pico-8 play session: mixed d-pad (fixed 12-tick cycle), after a click and taps of 🅾, ❎, 🅾+❎, 🅾 in the second before t = 0

[t = 1 s] mixed d-pad (1.2s cycle ×~1): → ← ↑ ↓ + 🅾/❎ taps, ~1s
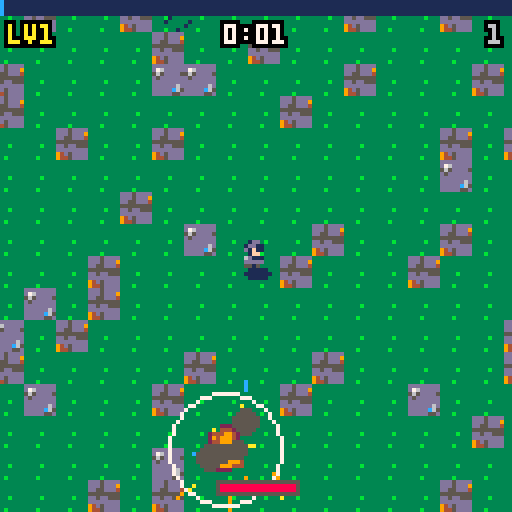
[t = 2 s] mixed d-pad (1.2s cycle ×~1): → ← ↑ ↓ + 🅾/❎ taps, ~2s
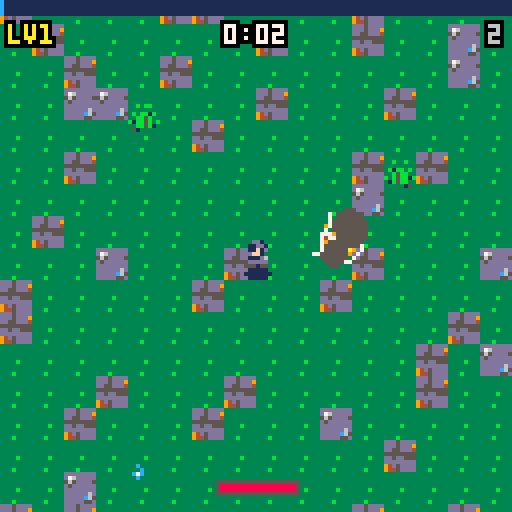
[t = 4 s] mixed d-pad (1.2s cycle ×~3): → ← ↑ ↓ + 🅾/❎ taps, ~4s
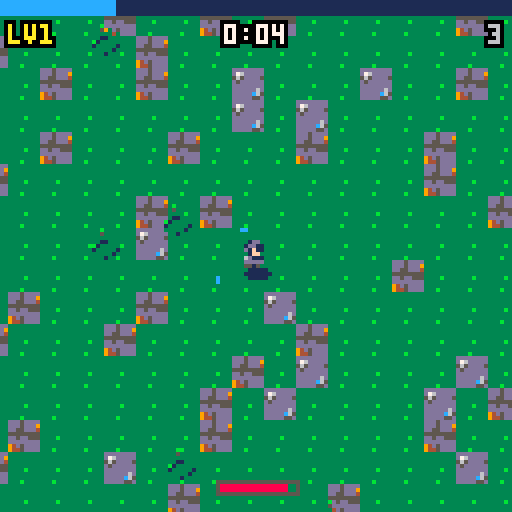
[t = 6 s] mixed d-pad (1.2s cycle ×~5): → ← ↑ ↓ + 🅾/❎ taps, ~6s
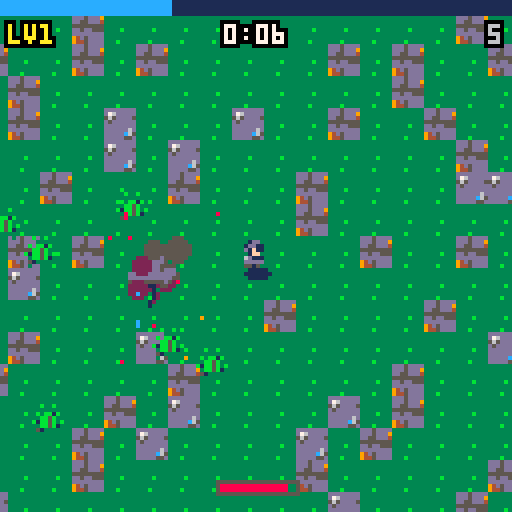
[t = 8 s] mixed d-pad (1.2s cycle ×~6): → ← ↑ ↓ + 🅾/❎ taps, ~8s
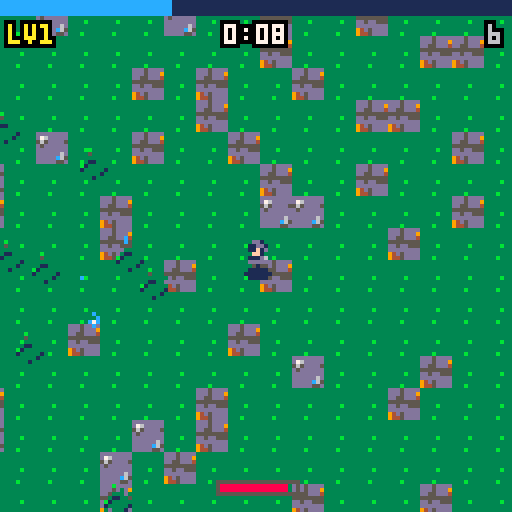

pico-8 cartridge
version 42
__lua__
-- pico galaxies: shared by every cart (voidstorm.p8 + the planet carts)
-- all sprites generated with krea 2 pixel art

-- sprite sheet slots: name,x,y,size (packed into one string to save tokens)
sp={}
for e in all(split(
 "ship,0,0,16|dra,16,0,16|drb,32,0,16|saa,48,0,16|sab,64,0,16|mine,80,0,16|div,96,0,16|ast,1"..
 "12,0,16|ex1,0,16,16|ex2,16,16,16|ex3,32,16,16|pow,48,16,8|shd,56,16,8|bmb,48,24,8|boss,64,"..
 "16,32|pla,96,16,32|p_lush,0,48,16|p_rock,16,48,16|p_ice,32,48,16|p_hive,48,48,16|freighter"..
 ",64,48,16|dome,80,48,8|i_food,88,48,8|i_ore,80,56,8|i_coin,88,56,8|i_colonist,96,48,8|flag"..
 "ship,0,64,32|t_grass,32,64,8|t_rock,40,64,8|t_crystal,48,64,8|t_water,56,64,8|nest,64,64,8"..
 "|b_farm,72,64,8|b_mine,80,64,8|b_harv,88,64,8|b_hab,96,64,8|b_turret,104,64,8|crawl_a,112,"..
 "64,8|crawl_b,120,64,8|b_hq,32,72,16|i_guns,48,72,8|i_cells,56,72,8","|")) do
 local a=split(e)
 sp[a[1]]={a[2],a[3],a[4]}
end

-- draw a sheet sprite centred,
-- with scale / squash / flips
function dspr(n,x,y,s,fx,fy,sq)
 local d=sp[n] s=s or 1
 local w,h=d[3]*s*(sq or 1),d[3]*s
 sspr(d[1],d[2],d[3],d[3],x-w/2,y-h/2,w,h,fx,fy)
end

function whiteout()
 for c=1,15 do pal(c,7) end
end

-- ===== vfx =====
function part(x,y,vx,vy,l,cols,r,k)
 add(parts,{x=x,y=y,vx=vx,vy=vy,l=l,ml=l,c=cols,r=r or 0,k=k or 0})
end

function sparks(x,y,n,cols,sp_)
 for i=1,n do
  local a,s=rnd(),rnd(sp_ or 3)+.5
  part(x,y,cos(a)*s,sin(a)*s,8+rnd(12),cols or {7,10,9,8},0,1)
 end
end

function ring(x,y,r,vr,c,l)
 add(rings,{x=x,y=y,r=r,vr=vr,c=c,l=l})
end

function explode(x,y,sz)
 add(fx,{x=x,y=y,t=0,s=sz})
 sparks(x,y,6+sz*6,nil,1.5+sz)
 for i=1,2+sz*2 do
  part(x+rnd(8)-4,y+rnd(8)-4,rnd(1)-.5,rnd(1)-.7,20+rnd(20),{5,5,2,1},2+rnd(sz*2),2)
 end
 ring(x,y,2,1.5+sz*.5,sz>1 and 10 or 7,10+sz*3)
 shake=max(shake,sz*2.5)
 sfx(sz>1 and 2 or 1)
end

function pop(x,y,txt,c)
 add(pops,{x=x,y=y,s=txt,l=40,c=c or 7})
end

function updvfx()
 for i=#parts,1,-1 do
  local o=parts[i]
  o.x+=o.vx o.y+=o.vy
  o.vx*=.92 o.vy*=.92
  if o.k==2 then o.y-=.15 o.r+=.05 end
  o.l-=1
  if o.l<=0 then deli(parts,i) end
 end
 for i=#rings,1,-1 do
  local o=rings[i]
  o.r+=o.vr o.vr*=.93 o.l-=1
  if o.l<=0 then deli(rings,i) end
 end
 for i=#fx,1,-1 do
  local o=fx[i] o.t+=1
  if o.t>24 then deli(fx,i) end
 end
 for i=#pops,1,-1 do
  local o=pops[i] o.y-=.4 o.l-=1
  if o.l<=0 then deli(pops,i) end
 end
end

function hit(x1,y1,r1,x2,y2,r2)
 local dx,dy=x1-x2,y1-y2
 return abs(dx)<r1+r2 and abs(dy)<r1+r2 and dx*dx+dy*dy<(r1+r2)^2
end

function drawvfx()
 for o in all(rings) do
  circ(o.x,o.y,o.r,o.l<4 and 5 or o.c)
 end
 for o in all(fx) do
  local fr=o.t<5 and "ex1" or o.t<13 and "ex2" or "ex3"
  local s=(o.s>2 and 2.5 or o.s>1 and 1.5 or 1)*(.6+o.t/40)
  dspr(fr,o.x,o.y,s,o.t%8<4)
 end
 for o in all(parts) do
  local c=o.c[flr((1-o.l/o.ml)*#o.c)+1] or o.c[#o.c]
  if o.k==1 then
   line(o.x,o.y,o.x-o.vx,o.y-o.vy,c)
  elseif o.r>=1 then
   circfill(o.x,o.y,o.r*(o.l/o.ml)+.5,c)
  else pset(o.x,o.y,c) end
 end
 for o in all(pops) do
  local w=#o.s*2
  print(o.s,o.x-w+1,o.y+1,1)
  print(o.s,o.x-w,o.y,o.l%4<2 and o.c or 7)
 end
end

function oprint(s,x,y,c,o)
 for dx=-1,1 do for dy=-1,1 do
  print(s,x+dx,y+dy,o or 0)
 end end
 print(s,x,y,c)
end


-- survivors_1 (demake)
-- planet swarmfall: horde survival.
-- move only; weapons fire themselves.
-- see design.md

wn=split"pulse blaster,orbiters,nova,arc,mine layer"
wd=split"bolts at the nearest foe,orbs circle and strike,shockwave hits all near,lightning chains foes,mines blast crowds"
wi=split"i_guns,shd,bmb,i_cells,mine"
pn=split"speed,magnet,armor,overclock,power"
pd=split"+15% move speed,+pickup range,+2 max hp -damage,-10% weapon cooldown,+25% damage"
pi=split"ship,pow,i_food,i_coin,ex1"
-- enemies: sprite a, sprite b, scale, hp, speed, radius, xp
et={
 c={"crawl_a","crawl_b",1,2,.42,3,1},
 d={"dra","drb",.55,4,.55,4,1},
 v={"div","div",.55,3,1.05,4,3},
 s={"saa","sab",.75,22,.32,6,10},
 b={"boss","boss",1,300,.25,13,30},
 f={"flagship","flagship",1,800,.22,13,0},
}

function _init()
 t,shake,flash=0,0,0
 parts,rings,fx,pops={},{},{},{}
 st="intro" music(0)
end

function newgame()
 p={x=0,y=0,hp=10,inv=0,lv=1,xp=0,f=false}
 wl,pl,cd={1,0,0,0,0},{0,0,0,0,0},{0,0,0,0,0}
 en,gems,bul,mines,arcs={},{},{},{},{}
 parts,rings,fx,pops={},{},{},{}
 clock,kills,ev=0,0,0
 st="play" sfx(8)
end

function mhp() return 10+pl[3]*2 end
function pow() return 1+pl[5]*.25 end
function cdm() return 1-pl[4]*.1 end
function nx() return 5+p.lv*4 end

-- ===== update =====
function _update60()
 t+=1
 shake=max(0,shake-.4) flash=max(0,flash-1)
 updvfx()
 if st=="play" then updplay()
 elseif st=="lvup" then updlvup()
 elseif btnp(4) then
  if st=="intro" then newgame() else load("voidstorm.p8") end
 end
end

function updplay()
 clock+=1
 local dx,dy=0,0
 if (btn(0)) dx=-1 p.f=true
 if (btn(1)) dx=1 p.f=false
 if (btn(2)) dy=-1
 if (btn(3)) dy=1
 local s=(dx!=0 and dy!=0) and .71 or 1
 s*=.9+pl[1]*.135
 p.x+=dx*s p.y+=dy*s
 if (p.inv>0) p.inv-=1
 spawner()
 weapons()
 for e in all(en) do
  local d=et[e.k]
  local a=atan2(p.x-e.x,p.y-e.y)
  e.x+=cos(a)*d[5] e.y+=sin(a)*d[5]
  e.fx=p.x<e.x
  if (e.fl>0) e.fl-=1
  if (e.hc>0) e.hc-=1
  if p.inv==0 and hit(e.x,e.y,d[6],p.x,p.y,3) then
   p.hp-=max(.5,1-pl[3]*.15) p.inv=40 shake=4 sfx(4)
   sparks(p.x,p.y,8,{8,2,7})
   if (p.hp<=0) st,t="over",0 music(-1) explode(p.x,p.y,3)
  end
  -- far-away stragglers respawn near the player
  if (abs(e.x-p.x)>100 or abs(e.y-p.y)>100) and e.k!="f" and e.k!="b" then spawnat(e) end
 end
 for g in all(gems) do
  local dx,dy=p.x-g.x,p.y-g.y
  local d=abs(dx)+abs(dy)
  if (d<16+pl[2]*12) g.m=true
  if g.m then
   g.v_=(g.v_ or 1)+.15
   local a=atan2(dx,dy)
   g.x+=cos(a)*g.v_ g.y+=sin(a)*g.v_
  end
  if d<5 then
   del(gems,g)
   if g.h then p.hp=min(p.hp+3,mhp()) pop(p.x,p.y-8,"+3hp",11) sfx(3)
   else
    p.xp+=g.v sfx(7)
    if (p.xp>=nx()) lvup()
   end
  end
 end
end

-- ===== spawning =====
function spawnat(e)
 local a=rnd()
 e.x,e.y=p.x+cos(a)*80,p.y+sin(a)*80
end

function spawn(k)
 if (#en>=110 and k!="f" and k!="b") return
 local d=et[k]
 local e={k=k,hp=d[4]*(1+clock/4000),fl=0,hc=0}
 spawnat(e) add(en,e)
 return e
end

function spawner()
 local sec=clock/60
 local rate=max(4,30-sec\8)
 if clock%rate==0 then
  local k="c"
  local r=rnd()
  if (sec>60 and r<.3) k="d"
  if (sec>90 and r<.15) k="v"
  for i=1,1+sec\60 do spawn(k) end
 end
 -- timed events
 if sec>=120 and ev==0 then
  ev=1 msg("saucer ambush!")
  for i=0,7 do local e=spawn("s") if (e) e.x,e.y=p.x+cos(i/8)*70,p.y+sin(i/8)*70 end
 elseif sec>=180 and ev==1 then
  ev=2 spawn("b") msg("the hive mothership!") sfx(9)
 elseif sec>=300 and ev==2 then
  ev=3 spawn("f") msg("the hegemony flagship!") sfx(9) flash=6
 end
end

function msg(s) mtx,mt=s,150 end

-- ===== weapons =====
function nearest(r)
 local b,bd=nil,r
 for e in all(en) do
  local d=abs(e.x-p.x)+abs(e.y-p.y)
  if (d<bd) b,bd=e,d
 end
 return b
end

function hurt(e,d)
 e.hp-=d e.fl=3
 if (d>=3) pop(e.x,e.y-6,""..flr(d),10)
 if e.hp<=0 and not e.dead then
  e.dead=true del(en,e) kills+=1
  local k=et[e.k]
  explode(e.x,e.y,(e.k=="b" or e.k=="f") and 4 or 1)
  if e.k=="f" then st,t="win",0 sfx(8) flash=10 return end
  if (e.k=="b") for i=1,12 do add(gems,{x=e.x+rnd(20)-10,y=e.y+rnd(20)-10,v=10}) end
  add(gems,{x=e.x,y=e.y,v=k[7]})
  if (rnd()<.015) add(gems,{x=e.x+4,y=e.y,h=1})
  if #gems>140 then gems[2].v+=gems[1].v deli(gems,1) end
 end
end

function weapons()
 for i=1,5 do cd[i]-=1 end
 local pw=pow()
 -- 1 pulse blaster
 local l=wl[1]
 if l>0 and cd[1]<=0 then
  local e=nearest(90)
  if e then
   local a=atan2(e.x-p.x,e.y-p.y)
   for j=1,l\2+1 do
    local o=(j-(l\2+2)/2)*.03
    add(bul,{x=p.x,y=p.y,vx=cos(a+o)*3,vy=sin(a+o)*3,l=40,pr=l>=4 and 3 or 1})
   end
   cd[1]=(42-l*4)*cdm() sfx(0)
  end
 end
 for b in all(bul) do
  b.x+=b.vx b.y+=b.vy b.l-=1
  for e in all(en) do
   if b.l>0 and hit(b.x,b.y,2,e.x,e.y,et[e.k][6]) then
    hurt(e,1.2*pw) b.pr-=1 sparks(b.x,b.y,2,{7,12})
    if (b.pr<=0) b.l=0
   end
  end
  if (b.l<=0) del(bul,b)
 end
 -- 2 orbiters
 l=wl[2]
 if l>0 then
  for j=1,l do
   local a=t/90+j/l
   local x,y=p.x+cos(a)*(16+l*2),p.y+sin(a)*(16+l*2)
   for e in all(en) do
    if e.hc==0 and hit(x,y,4,e.x,e.y,et[e.k][6]) then hurt(e,.8*pw) e.hc=20 end
   end
  end
 end
 -- 3 nova
 l=wl[3]
 if l>0 and cd[3]<=0 then
  local r=22+l*8
  ring(p.x,p.y,4,r/8,12,16) ring(p.x,p.y,2,r/10,7,12)
  for e in all(en) do
   if (abs(e.x-p.x)+abs(e.y-p.y)<r) hurt(e,2*pw)
  end
  cd[3]=(200-l*18)*cdm() sfx(6) shake=2
 end
 -- 4 arc
 l=wl[4]
 if l>0 and cd[4]<=0 then
  local x,y,hitc=p.x,p.y,{}
  for j=1,l+1 do
   local b,bd=nil,50
   for e in all(en) do
    local d=abs(e.x-x)+abs(e.y-y)
    if (d<bd and not hitc[e]) b,bd=e,d
   end
   if (not b) break
   add(arcs,{x,y,b.x,b.y,8}) hitc[b]=true
   x,y=b.x,b.y hurt(b,2.5*pw)
  end
  cd[4]=(100-l*8)*cdm() sfx(5)
 end
 for a in all(arcs) do a[5]-=1 if (a[5]<=0) del(arcs,a) end
 -- 5 mine layer
 l=wl[5]
 if l>0 and cd[5]<=0 then
  add(mines,{x=p.x,y=p.y,l=600}) cd[5]=(90-l*8)*cdm()
 end
 for m in all(mines) do
  m.l-=1
  local boom=m.l<=0
  for e in all(en) do if (not boom and hit(m.x,m.y,4,e.x,e.y,et[e.k][6])) boom=true end
  if boom then
   del(mines,m) ring(m.x,m.y,2,2,10,12) explode(m.x,m.y,1)
   for e in all(en) do
    if (abs(e.x-m.x)+abs(e.y-m.y)<16+l*3) hurt(e,4*pw)
   end
  end
 end
end

-- ===== level up =====
function lvup()
 p.xp-=nx() p.lv+=1
 local c,own={},0
 for i=1,5 do if (wl[i]>0) own+=1 end
 for i=1,5 do
  if (wl[i]>0 and wl[i]<6 or wl[i]==0 and own<4) add(c,{1,i})
  if (pl[i]<5) add(c,{2,i})
 end
 offers={}
 for j=1,3 do
  if (#c>0) local o=rnd(c) del(c,o) add(offers,o)
 end
 if (#offers==0) p.hp=mhp() return
 st,oi,hold="lvup",1,true
 ring(p.x,p.y,2,3,10,20) sparks(p.x,p.y,20,{10,7,9}) sfx(8)
end

function updlvup()
 if hold then hold=btn(4) or btn(5) return end
 if (btnp(2)) oi=(oi-2)%#offers+1
 if (btnp(3)) oi=oi%#offers+1
 if btnp(4) then
  local o=offers[oi]
  if o[1]==1 then wl[o[2]]+=1 else pl[o[2]]+=1 end
  if (o[1]==2 and o[2]==3) p.hp+=2
  st="play"
  if (p.xp>=nx()) lvup()
 end
end

-- ===== draw =====
function _draw()
 cls(0)
 if st=="intro" then drawintro() return end
 local cx,cy=p.x-64+rnd(shake)-shake/2,p.y-64+rnd(shake)-shake/2
 camera(cx,cy)
 -- ground tiles (hashed pattern)
 for ty=flr(cy/8),flr(cy/8)+16 do for tx=flr(cx/8),flr(cx/8)+16 do
  local h=(tx*tx*13+ty*ty*7+tx*ty*3+tx*5)%23
  spr(h<19 and 132 or h<22 and 133 or 134,tx*8,ty*8)
 end end
 for g in all(gems) do
  if g.h then dspr("i_food",g.x,g.y,.8)
  else
   local c=g.v>=10 and 8 or g.v>=3 and 11 or 12
   line(g.x,g.y-2,g.x+1,g.y,c) line(g.x,g.y+1,g.x-1,g.y,c) pset(g.x,g.y,7)
  end
 end
 for m in all(mines) do circfill(m.x,m.y,1.5,m.l%20<10 and 8 or 9) end
 for e in all(en) do
  local d=et[e.k]
  if (e.fl>0) whiteout()
  dspr(t\8%2==0 and d[1] or d[2],e.x,e.y,d[3],e.fx)
  pal()
 end
 local l=wl[2]
 for j=1,l do
  local a=t/90+j/l
  local x,y=p.x+cos(a)*(16+l*2),p.y+sin(a)*(16+l*2)
  circfill(x,y,2,12) pset(x,y,7)
 end
 for b in all(bul) do line(b.x,b.y,b.x-b.vx,b.y-b.vy,12) pset(b.x,b.y,7) end
 for a in all(arcs) do
  local mx,my=(a[1]+a[3])/2+rnd(6)-3,(a[2]+a[4])/2+rnd(6)-3
  line(a[1],a[2],mx,my,12) line(mx,my,a[3],a[4],7)
 end
 if p.inv==0 or t%6<3 then
  ovalfill(p.x-3,p.y+3,p.x+3,p.y+5,1)
  dspr("i_colonist",p.x,p.y,1,p.f)
 end
 drawvfx()
 camera()
 drawhud()
 if (st=="lvup") drawlvup()
 if (st=="over" or st=="win") drawend()
 if flash>0 then fillp(0b0101101001011010.1) rectfill(0,0,127,127,7) fillp() end
end

function drawhud()
 rectfill(0,0,127,3,1)
 rectfill(0,0,127*min(p.xp/nx(),1),3,12)
 local s=(clock\3600)..":"..sub("0"..(clock\60%60),-2)
 oprint(s,64-#s*2,6,7)
 oprint("lv"..p.lv,2,6,10)
 oprint(kills,126-#tostr(kills)*4,6,6)
 rect(54,120,74,123,5)
 rectfill(55,121,55+max(0,p.hp)/mhp()*18,122,8)
 if mt and mt>0 then
  mt-=1 oprint(mtx,64-#mtx*2,20,t%20<10 and 8 or 10)
 end
end

function drawlvup()
 rectfill(8,24,119,104,0) rect(8,24,119,104,10)
 print("level up! choose one",24,28,10)
 for j,o in ipairs(offers) do
  local y=12+j*24
  local i,w=o[2],o[1]==1
  local lv=w and wl[i] or pl[i]
  if (j==oi) rectfill(10,y,117,y+21,1)
  dspr(w and wi[i] or pi[i],20,y+10,w and 1 or .8)
  print((w and wn[i] or pn[i]),30,y+3,j==oi and 10 or 7)
  print(lv==0 and "new!" or "lv"..lv.."->"..(lv+1),88,y+3,lv==0 and 11 or 9)
  print(w and wd[i] or pd[i],30,y+12,6)
 end
end

function drawintro()
 for i=1,40 do pset((i*37+t/(1+i%3))%128,(i*53)%128,i%3==0 and 7 or 13) end
 dspr("p_hive",64,34,3)
 print("\^w\^tswarmfall",28,62,8)
 oprint("the swarm never ends.",22,78,7)
 oprint("survive 5:00, then kill the",10,86,7)
 oprint("hegemony flagship.",28,94,9)
 if (t%40<28) oprint("z: drop in",44,108,11)
 oprint("arrows move  weapons auto-fire",4,120,6)
end

function drawend()
 rectfill(10,40,117,86,0) rect(10,40,117,86,st=="win" and 10 or 8)
 local s=st=="win" and "victory!" or "overrun"
 print("\^w\^t"..s,64-#s*4,45,st=="win" and 10 or 8)
 local s2="time "..(clock\3600)..":"..sub("0"..(clock\60%60),-2).."  kills "..kills.."  lv"..p.lv
 oprint(s2,64-#s2*2,62,7)
 if (t>60 and t%40<28) oprint("z: back to title",32,74,6)
end
__gfx__
000000011000000000000000000000000000d200000d000000000000000000000000000000000000000000041000000000000002400000000000000011100000
00000001c100000000000200002000000000011000110000000000000000000000000000000000000000000e4000000000000009400000000000001d6d500000
00000017c100000000000020001000000000001002100000000000dddd0000000000000dd10000000002004421002000000000291000000000001666ddd50000
0000001771000000666000011100006c00000011110000000000066666d00000000000666d10000000241422412e400000000049410000000001d66ddd510000
0000001111000000666c0052220006660000012d2210000000006676666d00000000067666d10000000424444442100000220249441010000001d56555511000
00000011110000006666c0b22b306666000001222231000000006666666d50000000d67666dd100000022ee44442000002994494441441000001555551151000
000011111101100000666d1222166660000001111110000000036666666d1000000066666ddd100000044e422144100000299499441441000001555511115500
00011111111110000006dd1111dd66000000ddd212dd00000036166666dd331000433555555334500e244497a9241100000124994411100000065555111d5500
01017d177d1710010006c122221c6000000166d22d66d00033a3333333333a3304f4f3333334322324444297a942121000110499444010000056d55551555500
01157d177d1711010066111111016600001666d11d666d003333aa33333a33313343e233433433350014429aa9421100006021194141d00001dd555555555100
11cc7d17dd17111100022112210110000d6666d111d666d00333393a933333300333333333333330001244299922100000402119114140000555115555511100
1ccc7d177d1711d1000011122210100016666d12211d666d00133333333331100005333333331100000244424422100004940419442094000555115551111100
1111711cc11711110000010111010000d666212d2211d66d00001131113110000000111111113000002412222224100004f904994219f9000015d55511111100
0101111dd11110010000110010110000d66d011222102d6d00030003330033000033001001105300002111111111100004990299420499000005555111111000
00015111111510000000010000010000ddd00011211002dd00000000000000000000000000000000000000221000000000940049420094000000111115510000
00001100000100000000000000000000000000011000000000000000000000000000000000000000000000021000000000000004100040000000011111100000
0000000900000000000002222000000000000005550000000009000000ddd0000000000000000000000000000000000000000000000000000000000000000000
00000009000000000000244442000000000000d6dd500000007790000d111c000000000000000000000000000000000000000000000000000000000000000000
0000000990000900000244944422000000000dd6ddd5000005799400717111d00000000000000000000000000000000000000000000000000000000001444000
0000009a94000000000249994444200000005dddddd5000005999400c11111d00000000000000000000000000000000000000000000000000000000149449400
000909aaa99090000002499994492000000555dddd55550005999900c11111d00000004410000000000000044100000000000000000000000000012999999940
00004aaaaa990000012449999944220000d6d55ddd5ddd00057a9900d1111cd0000004e41000000000000004e410000000000000000000000000244421499940
00049aa77aaa900004444999994444000dd6dddddddddd500099a0000dddcdd00000044100000000000000001410000000000000000001111112421111149940
0049aaa777fa9400249999fff99994400ddddddd5dddd5500009000000dddd00000001220000000000000001411000000000000000012ddd2221111111129940
009aa7777777a900249999fff99994200dddd5dd5dddd52000006600000000000000001220001111111000142100000000000000001eeeedd2d2211111149400
009a77777777a90024499ffffff99420055d5555555d5220000441000000000000000001220144e442210142000000000000000001eeeeedddd2211111299400
009aa777777fa90002499ffff994442000552211125522000444410000000000000000001214ee444422122100000000000000001eeeeedddd2dd221119f4100
0099a777777a9400024999ffff9442000001222110222000444442000000000000000000014e4444444421000000000000000001eeeeedddd2ddd22114f92000
00099a7777a990000449999ff9942000000000012200000047776240000000000000000124e4444444444111000000000000000deeeedddd2ddddd2219940000
00009aa7faa94000004444999994200000000001220000004477424000000000000001114444411111144221100000000000001eeeeddd2ddddd2d224f410000
0009099aaa940000000224444442000000000012200000002444240000000000000124414444112222114222111000000000001eeeddd2ddddd2ed24f9200000
0900009999000000000000222220000000000010000000000222400000000000001442244441127ee2211222221100000000001dddd22dddd2ded24f94000000
000000000000000000000000000000000000000000000000000000000000000000144444444112eeee211222222220000000001ddd2ddddd2ded24f941000000
000000000000000000000000000000000000000000000000000000000000000000011111124112eeee211210000000000000001dddddddddded24f9411000000
000000000000000000000000000000000000000000000000000000000000000000000000124411eee2112210000000000000011ddddddddeedd4f94111000000
00000000000000000000000000000000000000000000000000000000000000000000000001244112211221000000000000001212dddddded224f941110000000
00000000000000000000000000000000000000000000000000000000000000000000000100124411112210000000000000012211ddd22ed224f9411110000000
000000000000000000000000000000000000000000000000000000000000000000000015100022222221001110000000000241112d2dd2249994112110000000
0000000000000000000000000000000000000000000000000000000000000000000001650000000000000015510000000014211112dd22499941121100000000
000000000000000000000000000000000000000000000000000000000000000000001ddd500001111110000ddd50000000491111112249994211111000000000
000000000000000000000000000000000000000000000000000000000000000000005d11510000111100001d1151000001941111112499941122110000000000
00000000000000000000000000000000000000000000000000000000000000000000551111000000000000151111000004942111249994211111100000000000
00000000000000000000000000000000000000000000000000000000000000000000051110000000000000051110000004999424999441111110000000000000
00000000000000000000000000000000000000000000000000000000000000000000005500000000000000005500000004999999994200000000000000000000
00000000000000000000000000000000000000000000000000000000000000000000000000000000000000000000000001499999420000000000000000000000
00000000000000000000000000000000000000000000000000000000000000000000000000000000000000000000000000144441000000000000000000000000
00000000000000000000000000000000000000000000000000000000000000000000000000000000000000000000000000000000000000000000000000000000
00000000000000000000000000000000000000000000000000000000000000000000000000000000000000000000000000000000000000000000000000000000
000003cccc00000000000122220000000000011100000000002000000000000000000005500000000000000000040000001dd000000000000000000000000000
0005333c3ccc5000000029999420000000000111100000000222000000002000000000576000000000d611000009440001dd1100000000000000000000000000
001b35c31cc3350000019ff9999200000000117c111100000221000000022200000005666100000006666d10094944000d1f1100000000000000000000000000
03b33c3ccc3c53000019f999924920000000116611111000001112221202220000000d7115000000166665d500944400001ff000000000000000000000000000
03333316ccc33350009f99999224910000111166d1c1110000012dd222121000000005df945000003b6616550094400006d11100000000000000000000000000
033b3c66cc33551004f1429999999410011617dc777611000002dd62222110000000055941500000666d11d5000450000ddddd00000000000000000000000000
1335c66cccc331502914449999999910011d67777776d110002d3d21512210000000055551500000166005d10099400005515000000000000000000000000000
c35ccccccc3bb35049244499999999100111d7777777d110002dd21333121110000056d111550000000000000004400000101000000000000000000000000000
c533ccccc333333049924999992299100011666d7776dd100122221bbb1212100005fd5941545000000006d00099900000000000000000000000000000000000
dc5333cccc3333504999499992224410001177d67766d11001222213b3121100005f9d5991544000000066650999990000000000000000000000000000000000
0cc3333ccc5555502499999999244410001177677761d11002252221312211000df99d5991544400000666559997999000000000000000000000000000000000
01c33333ccc1555002491299994444100016677776dd611002132222222121000d999d5991544400006665519979999000000000000000000000000000000000
01155335ccc1155001442249994442100011166666dd1110022322222211100005ddd6d555555500076655109999994000000000000000000000000000000000
00115551c1111500001449499444410000011dddddd11100001222222111100000000d66661000006dd551009999999000000000000000000000000000000000
000d5511111d50000001444444421000000011111111100000011111111100000000005555000000ddd510000999992000000000000000000000000000000000
000015dddd110000000011111111000000000111111100000000111111000000000000544500000005d100000094420000000000000000000000000000000000
0000000000000000000000000000000033333333ddd5dddddddddddd11111111000dd00000002000000510000001000000666d00005d050000b00b0000b00000
000000000000000f900000000000000033333333ddd5ddd9d76ddddd1111111100dd21000772117000f550000011100000777600006561500003300000503000
00000000000000f7940000000000000033333333dd55ddd4565dddd5111111110d522210777414d77741157000111100077777600055d5000b0bb1b000333030
00000000000f009f94009000000000003333333355555555d5dddddd111111110dd2211077351577741d1557006611007777776d006ddd1000bb5b0003113300
000000000009f91941494000000000003333b333dd5dd555ddddddddccc11111022215117535337775111117016dd1006777767d05d55d10b1bb5b3bb1333330
0000000000004f96549200000000000033333333dddddddddddddd6dd1dccccc21121b317555557777545177111111106767766d06d5551003bb5b1313333310
00000000000000ff44000000000000003333333394d5dddddddddc651111ddd1122222117777777777111777111111106761166d00dddd500513330330333100
00000000000ff4565149400000000000333b33339445ddddddddd55d1111111101111111000000000000000011011010067116d0000551000300003003010000
0000000000000d766500000000000000000000010000000000000000000650000000000000000000000000000000000000000000000000000000000000000000
0000000000100065510010000000000000000066d000000000000500006615000000000000000000000000000000000000000000000000000000000000000000
000000000015046665201000000000000000067765000000961466d2005d15000000000000000000000000000000000000000000000000000000000000000000
00000005611516ff4450101d00000000000016766d5000001ddd1d12003a53000000000000000000000000000000000000000000000000000000000000000000
000000061611d77766d5116150000000000016651d50000004111d00003b33000000000000000000000000000000000000000000000000000000000000000000
0000000055d119111141165500000000000016d55150000044000000003b33000000000000000000000000000000000000000000000000000000000000000000
00000561115d1794145155111d100000000016641d50000021000000003b33000000000000000000000000000000000000000000000000000000000000000000
0000061d11f416776d51441161500000000016665d50000000000000005355000000000000000000000000000000000000000000000000000000000000000000
00000555df911d551111144d55000000000016666d50000000000000000000000000000000000000000000000000000000000000000000000000000000000000
00000001594167666665124510000000000016666d50000000000000000000000000000000000000000000000000000000000000000000000000000000000000
00000ff999f46616616529444440000000001d666d10000000000000000000000000000000000000000000000000000000000000000000000000000000000000
00000920009f651151159400024000000006dd66dd01000000000000000000000000000000000000000000000000000000000000000000000000000000000000
000001511069f6ddd559450111000000001610111101100000000000000000000000000000000000000000000000000000000000000000000000000000000000
000056d510669ff79944150156510000016d000000001d0000000000000000000000000000000000000000000000000000000000000000000000000000000000
0005615d1066699f444155016115100001d0001d5000010000000000000000000000000000000000000000000000000000000000000000000000000000000000
0006111510266d194115500151115000d6d000000000011000000000000000000000000000000000000000000000000000000000000000000000000000000000
00061115102466d94155200151115000000000000000000000000000000000000000000000000000000000000000000000000000000000000000000000000000
0005d151002446665552200015150000000000000000000000000000000000000000000000000000000000000000000000000000000000000000000000000000
00001110000244665522000001110000000000000000000000000000000000000000000000000000000000000000000000000000000000000000000000000000
00000000000024442220000000000000000000000000000000000000000000000000000000000000000000000000000000000000000000000000000000000000
00000000000002442200000000000000000000000000000000000000000000000000000000000000000000000000000000000000000000000000000000000000
00000000000000020000000000000000000000000000000000000000000000000000000000000000000000000000000000000000000000000000000000000000
00000000000000000000000000000000000000000000000000000000000000000000000000000000000000000000000000000000000000000000000000000000
00000000000000000000000000000000000000000000000000000000000000000000000000000000000000000000000000000000000000000000000000000000
00000000000000000000000000000000000000000000000000000000000000000000000000000000000000000000000000000000000000000000000000000000
00000000000000000000000000000000000000000000000000000000000000000000000000000000000000000000000000000000000000000000000000000000
00000000000000000000000000000000000000000000000000000000000000000000000000000000000000000000000000000000000000000000000000000000
00000000000000000000000000000000000000000000000000000000000000000000000000000000000000000000000000000000000000000000000000000000
00000000000000000000000000000000000000000000000000000000000000000000000000000000000000000000000000000000000000000000000000000000
00000000000000000000000000000000000000000000000000000000000000000000000000000000000000000000000000000000000000000000000000000000
00000000000000000000000000000000000000000000000000000000000000000000000000000000000000000000000000000000000000000000000000000000
00000000000000000000000000000000000000000000000000000000000000000000000000000000000000000000000000000000000000000000000000000000
00000000000000000000000000000000000000000000000000000000000000000000000000000000000000000000000000000000000000000000000000000000
00000000000000000000000000000000000000000000000000000000000000000000000000000000000000000000000000000000000000000000000000000000
00000000000000000000000000000000000000000000000000000000000000000000000000000000000000000000000000000000000000000000000000000000
00000000000000000000000000000000000000000000000000000000000000000000000000000000000000000000000000000000000000000000000000000000
00000000000000000000000000000000000000000000000000000000000000000000000000000000000000000000000000000000000000000000000000000000
00000000000000000000000000000000000000000000000000000000000000000000000000000000000000000000000000000000000000000000000000000000
00000000000000000000000000000000000000000000000000000000000000000000000000000000000000000000000000000000000000000000000000000000
00000000000000000000000000000000000000000000000000000000000000000000000000000000000000000000000000000000000000000000000000000000
00000000000000000000000000000000000000000000000000000000000000000000000000000000000000000000000000000000000000000000000000000000
00000000000000000000000000000000000000000000000000000000000000000000000000000000000000000000000000000000000000000000000000000000
00000000000000000000000000000000000000000000000000000000000000000000000000000000000000000000000000000000000000000000000000000000
00000000000000000000000000000000000000000000000000000000000000000000000000000000000000000000000000000000000000000000000000000000
00000000000000000000000000000000000000000000000000000000000000000000000000000000000000000000000000000000000000000000000000000000
00000000000000000000000000000000000000000000000000000000000000000000000000000000000000000000000000000000000000000000000000000000
00000000000000000000000000000000000000000000000000000000000000000000000000000000000000000000000000000000000000000000000000000000
00000000000000000000000000000000000000000000000000000000000000000000000000000000000000000000000000000000000000000000000000000000
00000000000000000000000000000000000000000000000000000000000000000000000000000000000000000000000000000000000000000000000000000000
00000000000000000000000000000000000000000000000000000000000000000000000000000000000000000000000000000000000000000000000000000000
00000000000000000000000000000000000000000000000000000000000000000000000000000000000000000000000000000000000000000000000000000000
00000000000000000000000000000000000000000000000000000000000000000000000000000000000000000000000000000000000000000000000000000000
00000000000000000000000000000000000000000000000000000000000000000000000000000000000000000000000000000000000000000000000000000000
00000000000000000000000000000000000000000000000000000000000000000000000000000000000000000000000000000000000000000000000000000000
00000000000000000000000000000000000000000000000000000000000000000000000000000000000000000000000000000000000000000000000000000000
00000000000000000000000000000000000000000000000000000000000000000000000000000000000000000000000000000000000000000000000000000000
